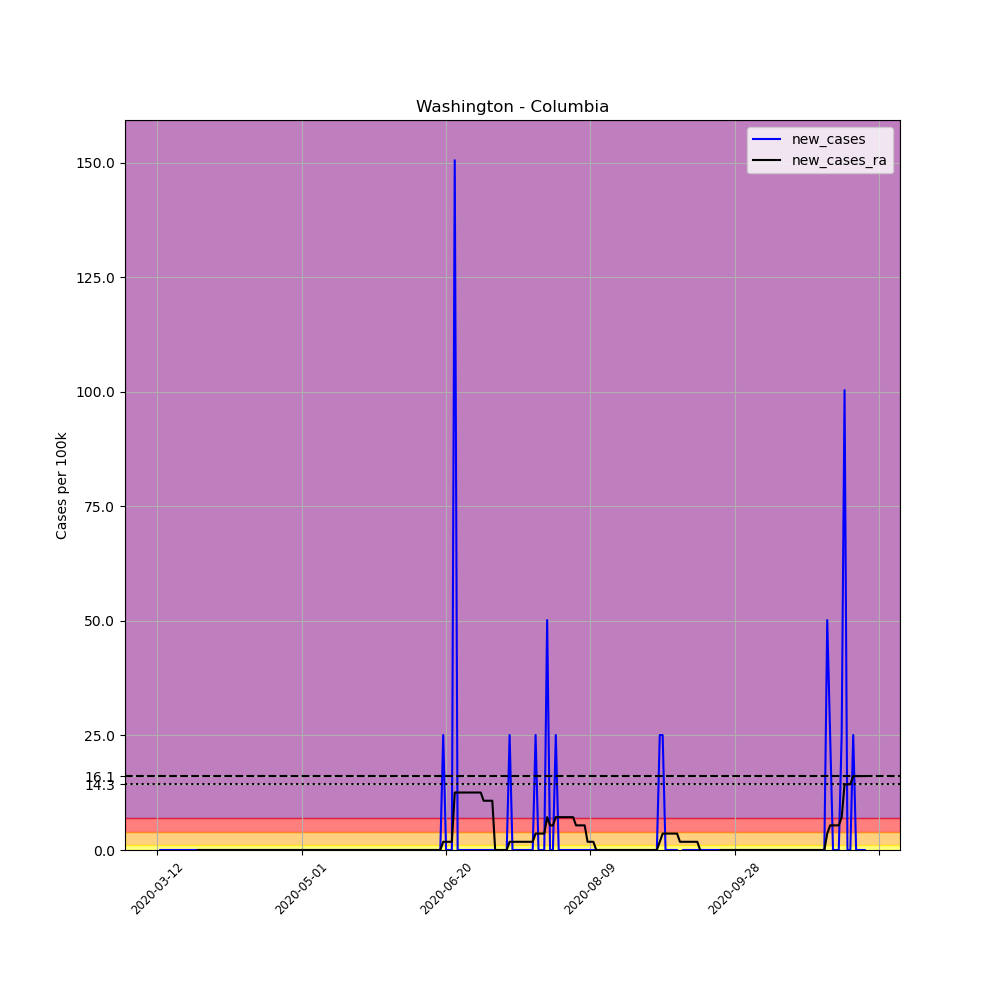

The data file committed next to this chart (first rows):
, date, county, state, fips, cases, deaths, COUNTY, STNAME, CTYNAME, POPESTIMATE2019, per_100k, new_cases, new_cases_ra
62350, 2020-03-12, Columbia, Washington, 53013, 1, 0, 13, Washington, Columbia, 3985, 25.09, , 
62351, 2020-03-13, Columbia, Washington, 53013, 1, 0, 13, Washington, Columbia, 3985, 25.09, 0.0, 
62352, 2020-03-14, Columbia, Washington, 53013, 1, 0, 13, Washington, Columbia, 3985, 25.09, 0.0, 
62353, 2020-03-15, Columbia, Washington, 53013, 1, 0, 13, Washington, Columbia, 3985, 25.09, 0.0, 
62354, 2020-03-16, Columbia, Washington, 53013, 1, 0, 13, Washington, Columbia, 3985, 25.09, 0.0, 
62355, 2020-03-17, Columbia, Washington, 53013, 1, 0, 13, Washington, Columbia, 3985, 25.09, 0.0, 
62356, 2020-03-18, Columbia, Washington, 53013, 1, 0, 13, Washington, Columbia, 3985, 25.09, 0.0, 
62357, 2020-03-19, Columbia, Washington, 53013, 1, 0, 13, Washington, Columbia, 3985, 25.09, 0.0, 
62358, 2020-03-20, Columbia, Washington, 53013, 1, 0, 13, Washington, Columbia, 3985, 25.09, 0.0, 
62359, 2020-03-21, Columbia, Washington, 53013, 1, 0, 13, Washington, Columbia, 3985, 25.09, 0.0, 
62360, 2020-03-22, Columbia, Washington, 53013, 1, 0, 13, Washington, Columbia, 3985, 25.09, 0.0, 
62361, 2020-03-23, Columbia, Washington, 53013, 1, 0, 13, Washington, Columbia, 3985, 25.09, 0.0, 
62362, 2020-03-24, Columbia, Washington, 53013, 1, 0, 13, Washington, Columbia, 3985, 25.09, 0.0, 
62363, 2020-03-25, Columbia, Washington, 53013, 1, 0, 13, Washington, Columbia, 3985, 25.09, 0.0, 
62364, 2020-03-26, Columbia, Washington, 53013, 1, 0, 13, Washington, Columbia, 3985, 25.09, 0.0, 0.0
62365, 2020-03-27, Columbia, Washington, 53013, 1, 0, 13, Washington, Columbia, 3985, 25.09, 0.0, 0.0
62366, 2020-03-28, Columbia, Washington, 53013, 1, 0, 13, Washington, Columbia, 3985, 25.09, 0.0, 0.0
62367, 2020-03-29, Columbia, Washington, 53013, 1, 0, 13, Washington, Columbia, 3985, 25.09, 0.0, 0.0
62368, 2020-03-30, Columbia, Washington, 53013, 1, 0, 13, Washington, Columbia, 3985, 25.09, 0.0, 0.0
62369, 2020-03-31, Columbia, Washington, 53013, 1, 0, 13, Washington, Columbia, 3985, 25.09, 0.0, 0.0
62370, 2020-04-01, Columbia, Washington, 53013, 1, 0, 13, Washington, Columbia, 3985, 25.09, 0.0, 0.0
62371, 2020-04-02, Columbia, Washington, 53013, 1, 0, 13, Washington, Columbia, 3985, 25.09, 0.0, 0.0
62372, 2020-04-03, Columbia, Washington, 53013, 1, 0, 13, Washington, Columbia, 3985, 25.09, 0.0, 0.0
62373, 2020-04-04, Columbia, Washington, 53013, 1, 0, 13, Washington, Columbia, 3985, 25.09, 0.0, 0.0
62374, 2020-04-05, Columbia, Washington, 53013, 1, 0, 13, Washington, Columbia, 3985, 25.09, 0.0, 0.0
62375, 2020-04-06, Columbia, Washington, 53013, 1, 0, 13, Washington, Columbia, 3985, 25.09, 0.0, 0.0
62376, 2020-04-07, Columbia, Washington, 53013, 1, 0, 13, Washington, Columbia, 3985, 25.09, 0.0, 0.0
62377, 2020-04-08, Columbia, Washington, 53013, 1, 0, 13, Washington, Columbia, 3985, 25.09, 0.0, 0.0
62378, 2020-04-09, Columbia, Washington, 53013, 1, 0, 13, Washington, Columbia, 3985, 25.09, 0.0, 0.0
62379, 2020-04-10, Columbia, Washington, 53013, 1, 0, 13, Washington, Columbia, 3985, 25.09, 0.0, 0.0
62380, 2020-04-11, Columbia, Washington, 53013, 1, 0, 13, Washington, Columbia, 3985, 25.09, 0.0, 0.0
62381, 2020-04-12, Columbia, Washington, 53013, 1, 0, 13, Washington, Columbia, 3985, 25.09, 0.0, 0.0
62382, 2020-04-13, Columbia, Washington, 53013, 1, 0, 13, Washington, Columbia, 3985, 25.09, 0.0, 0.0
62383, 2020-04-14, Columbia, Washington, 53013, 1, 0, 13, Washington, Columbia, 3985, 25.09, 0.0, 0.0
62384, 2020-04-15, Columbia, Washington, 53013, 1, 0, 13, Washington, Columbia, 3985, 25.09, 0.0, 0.0
62385, 2020-04-16, Columbia, Washington, 53013, 1, 0, 13, Washington, Columbia, 3985, 25.09, 0.0, 0.0
62386, 2020-04-17, Columbia, Washington, 53013, 1, 0, 13, Washington, Columbia, 3985, 25.09, 0.0, 0.0
62387, 2020-04-18, Columbia, Washington, 53013, 1, 0, 13, Washington, Columbia, 3985, 25.09, 0.0, 0.0
62388, 2020-04-19, Columbia, Washington, 53013, 1, 0, 13, Washington, Columbia, 3985, 25.09, 0.0, 0.0
62389, 2020-04-20, Columbia, Washington, 53013, 1, 0, 13, Washington, Columbia, 3985, 25.09, 0.0, 0.0
62390, 2020-04-21, Columbia, Washington, 53013, 1, 0, 13, Washington, Columbia, 3985, 25.09, 0.0, 0.0
62391, 2020-04-22, Columbia, Washington, 53013, 1, 0, 13, Washington, Columbia, 3985, 25.09, 0.0, 0.0
62392, 2020-04-23, Columbia, Washington, 53013, 1, 0, 13, Washington, Columbia, 3985, 25.09, 0.0, 0.0
62393, 2020-04-24, Columbia, Washington, 53013, 1, 0, 13, Washington, Columbia, 3985, 25.09, 0.0, 0.0
62394, 2020-04-25, Columbia, Washington, 53013, 1, 0, 13, Washington, Columbia, 3985, 25.09, 0.0, 0.0
62395, 2020-04-26, Columbia, Washington, 53013, 1, 0, 13, Washington, Columbia, 3985, 25.09, 0.0, 0.0
62396, 2020-04-27, Columbia, Washington, 53013, 1, 0, 13, Washington, Columbia, 3985, 25.09, 0.0, 0.0
62397, 2020-04-28, Columbia, Washington, 53013, 1, 0, 13, Washington, Columbia, 3985, 25.09, 0.0, 0.0
62398, 2020-04-29, Columbia, Washington, 53013, 1, 0, 13, Washington, Columbia, 3985, 25.09, 0.0, 0.0
62399, 2020-04-30, Columbia, Washington, 53013, 1, 0, 13, Washington, Columbia, 3985, 25.09, 0.0, 0.0
62400, 2020-05-01, Columbia, Washington, 53013, 1, 0, 13, Washington, Columbia, 3985, 25.09, 0.0, 0.0
62401, 2020-05-02, Columbia, Washington, 53013, 1, 0, 13, Washington, Columbia, 3985, 25.09, 0.0, 0.0
62402, 2020-05-03, Columbia, Washington, 53013, 1, 0, 13, Washington, Columbia, 3985, 25.09, 0.0, 0.0
62403, 2020-05-04, Columbia, Washington, 53013, 1, 0, 13, Washington, Columbia, 3985, 25.09, 0.0, 0.0
62404, 2020-05-05, Columbia, Washington, 53013, 1, 0, 13, Washington, Columbia, 3985, 25.09, 0.0, 0.0
62405, 2020-05-06, Columbia, Washington, 53013, 1, 0, 13, Washington, Columbia, 3985, 25.09, 0.0, 0.0
62406, 2020-05-07, Columbia, Washington, 53013, 1, 0, 13, Washington, Columbia, 3985, 25.09, 0.0, 0.0
62407, 2020-05-08, Columbia, Washington, 53013, 1, 0, 13, Washington, Columbia, 3985, 25.09, 0.0, 0.0
62408, 2020-05-09, Columbia, Washington, 53013, 1, 0, 13, Washington, Columbia, 3985, 25.09, 0.0, 0.0
62409, 2020-05-10, Columbia, Washington, 53013, 1, 0, 13, Washington, Columbia, 3985, 25.09, 0.0, 0.0
... 186 more rows
